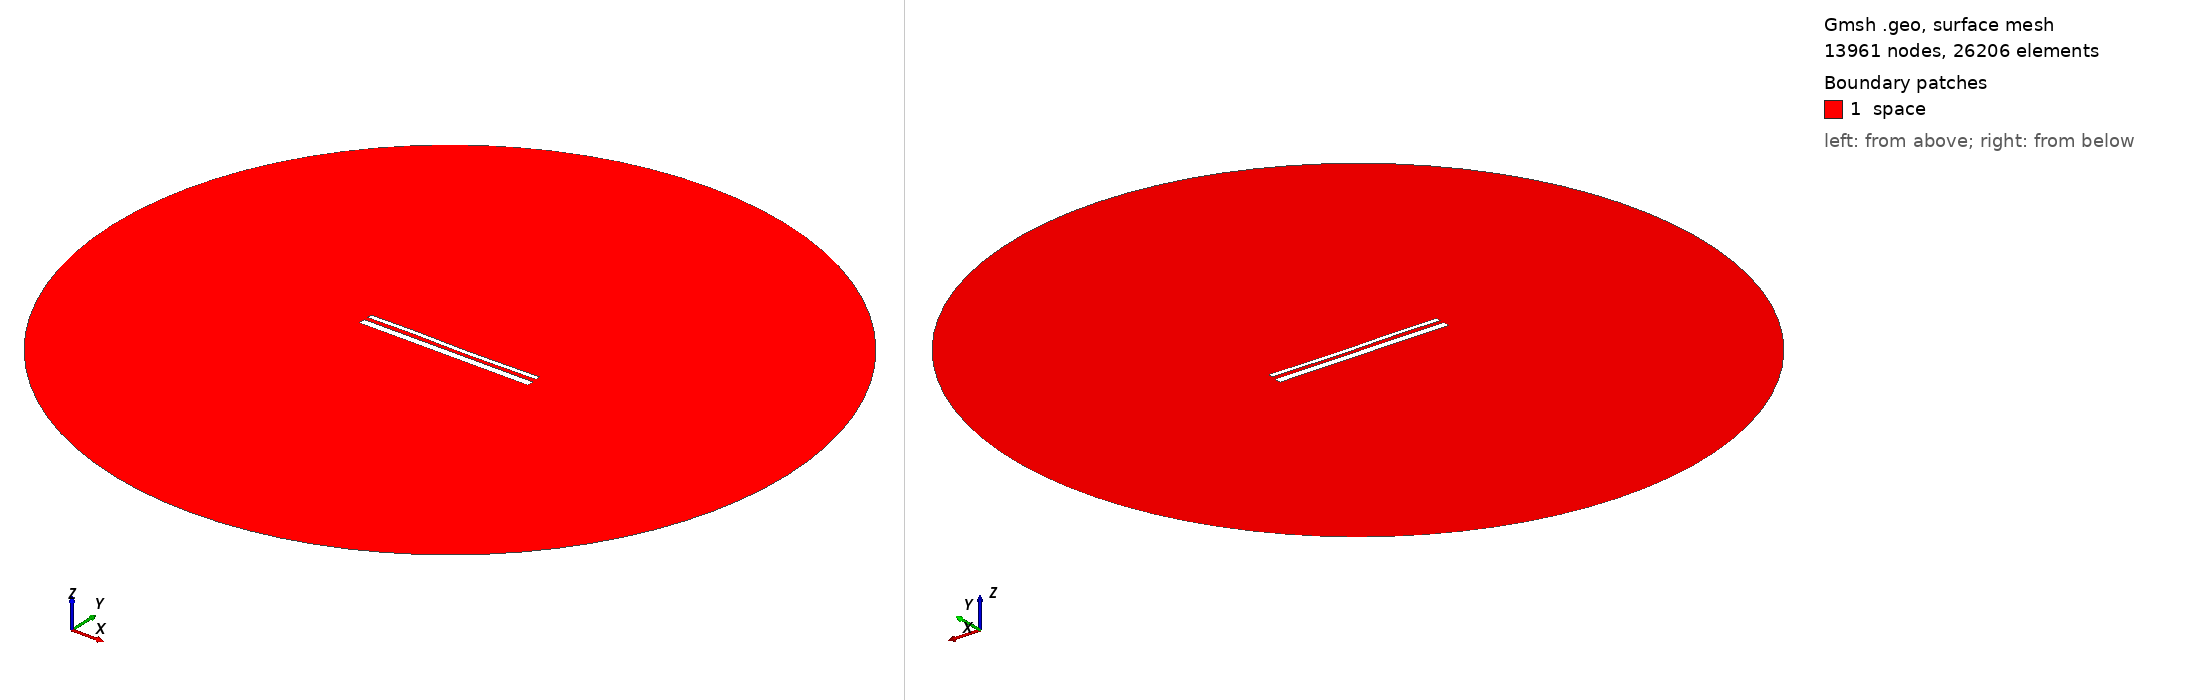

Gmsh geometry script, surface-meshed: 13961 nodes, 26206 surface elements. Boundary patches (legend numbers): 1 space. Left view from above one corner, right view from below the opposite corner. Legend entries are the model's physical surfaces. The drawing asked Gmsh for element sizes between 1% and 20% of the model's largest extent; the script's own settings can give other sizes.

=== 14049.geo (drawn) ===
//---------------------------------------
// Geometry kernel
//---------------------------------------

SetFactory("OpenCASCADE");



//---------------------------------------
// Parameters of the geometry
//---------------------------------------

// Overetch of the upper plate
overetch = 0.5;

// Distance between the plates
distance = 2.0;

// Discretization over the x axis (for the deformation)
nx = 50; 

// Length of the plate
L = 100 - overetch; 

// Number of modes
n = 4; 

// 1st mode coefficient
coeff(1) = 0.0;
beta(1) = 0.596864 * 3.1415926535 / L;

// 2nd mode coefficient
coeff(2) = -0.075;
beta(2) = 1.49418 * 3.1415926535 / L;

// 3rd mode coefficient
coeff(3) = 0.15;
beta(3) = 2.50025 * 3.1415926535 / L;

// 4th mode coefficient
coeff(4) = 0.07499999999999998;
beta(4) = 3.49999 * 3.1415926535 / L;



//---------------------------------------
// Upper plate (deformed rectangle)
//---------------------------------------

// Coordiantes of the upper plate
xmin = -50;
xmax = 50 - overetch;

// Height of the upper plate
yheight = 4 - 2 * overetch;

// Indexes of the points
UpperID[] = {};
LowerID[] = {};
LeftID[] = {};
RightID[] = {};

// Point index
p = 1;

// Horizontal edges
For i In {1:nx}
    x = xmin + (i-1)*(xmax - xmin)/(nx-1);

    y_bottom = distance / 2 + overetch;
    For j In {1:n}
        C = (Cosh(beta(j)*L) + Cos(beta(j)*L)) / (Sinh(beta(j)*L) + Sin(beta(j)*L));
        y_bottom  = y_bottom + coeff(j) * (Cosh(beta(j)*(x+50)) - Cos(beta(j)*(x+50)) - C * (Sinh(beta(j)*(x+50)) - Sin(beta(j)*(x+50))));
    EndFor

    y_top = y_bottom + yheight;

    Point(p) = {x, y_top, 0, 1.0};
    UpperID[i] = p;
    p = p + 1;

    Point(p) = {x, y_bottom, 0, 1.0};
    LowerID[i] = p;
    p = p + 1;
EndFor

// Create point lists
UpperPts[] = {}; LowerPts[] = {};
For i In {1:nx}
  UpperPts[] += {UpperID[i]};
  LowerPts[] += {LowerID[i]};
EndFor

// Build splines
Spline(1) = {UpperPts[]};
Spline(2) = {LowerPts[]};
Line(3) = {LowerPts[nx-1], UpperPts[nx-1]};
Line(4) = {LowerPts[0], UpperPts[0]};

// Build the plane surface
Curve Loop(1) = {2, 3, -1, -4};
Plane Surface(1) = {1};



//---------------------------------------
// Lower plate (rectangle)
//---------------------------------------

// Vertices
Point(1001) = {-50, -1, 0, 1.0};
Point(1002) = { 50, -1, 0, 1.0};
Point(1003) = { 50,  -5, 0, 1.0};
Point(1004) = {-50,  -5, 0, 1.0};

// Edges
Line(5) = {1001, 1002};
Line(6) = {1002, 1003};
Line(7) = {1003, 1004};
Line(8) = {1004, 1001};

// Plane surface
Line Loop(2) = {5, 6, 7, 8};
Plane Surface(2) = {2}; 



//---------------------------------------
// Outer (fictious) boundary
//---------------------------------------

// Points
Point(1005) = {0, 0, 0};       // Center
Point(1006) = {200, 0, 0};     // Start point
Point(1007) = {0, 200, 0};     // 90 degrees
Point(1008) = {-200, 0, 0};    // 180 degrees
Point(1009) = {0, -200, 0};    // 270 degrees

// Circle arcs (each needs start, center, end)
Circle(9) = {1006, 1005, 1007};
Circle(10) = {1007, 1005, 1008};
Circle(11) = {1008, 1005, 1009};
Circle(12) = {1009, 1005, 1006};

// Plane surface for the entire domain
Curve Loop(3) = {9, 10, 11, 12};
Surface(3) = {3};

// Subtract the plates from the whole domain to obtain the actual domain where we want to solve the equations
BooleanDifference{ Surface{3}; Delete; }{ Surface{1}; Surface{2}; Delete; }




//---------------------------------------
// Transfinite Lines/Curves
//---------------------------------------

// Set the number of points on the boundaries
r = 7;

// Plates
Transfinite Curve {1, 2} = 50*r Using Progression 1;
Transfinite Curve {3, 4} = 2*r Using Progression 1;
Transfinite Line {5, 7} = 50*r Using Progression 1;
Transfinite Line {6, 8} = 2*r Using Progression 1;

// Outer boundary
Transfinite Line {9, 10, 11, 12} = 20 Using Progression 1;



//---------------------------------------
// Physical groups
//---------------------------------------                

// Physical curves (boundaries)
Physical Line("force_segment", 10) = {2};
Physical Line("upper_plate", 11) = {1, 3, 4};
Physical Line("lower_plate", 12) = {5, 6, 7, 8};
Physical Line("boundary", 20) = {9, 10, 11, 12};

// Physical Surfaces
Physical Surface("space", 30) = {3};



//---------------------------------------
// 6. Generate the Mesh
//---------------------------------------

// 2D mesh generation
Mesh 2;
